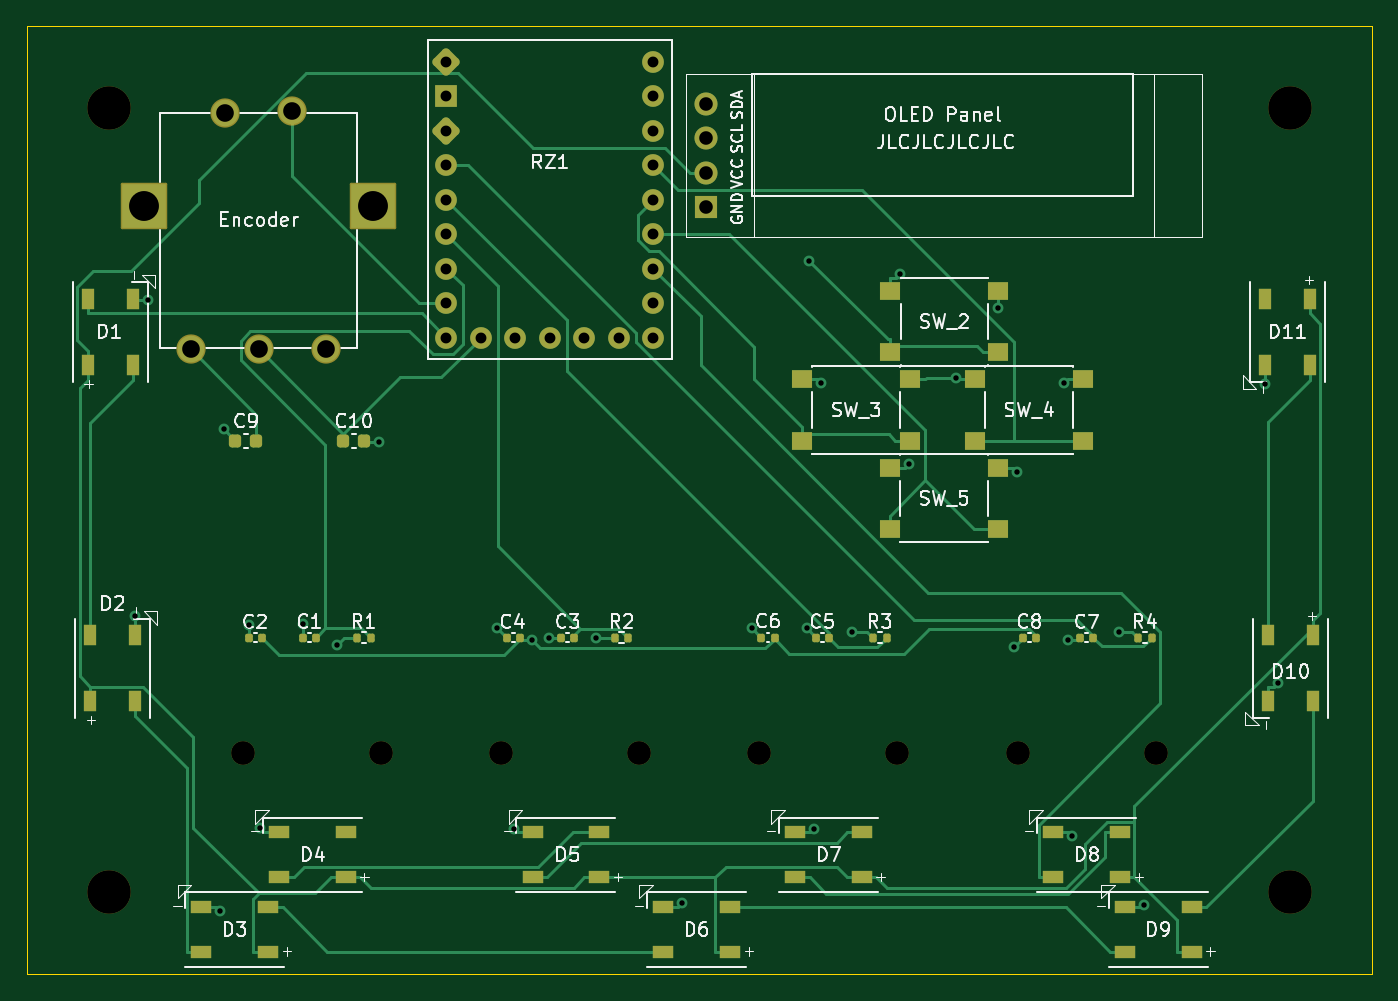
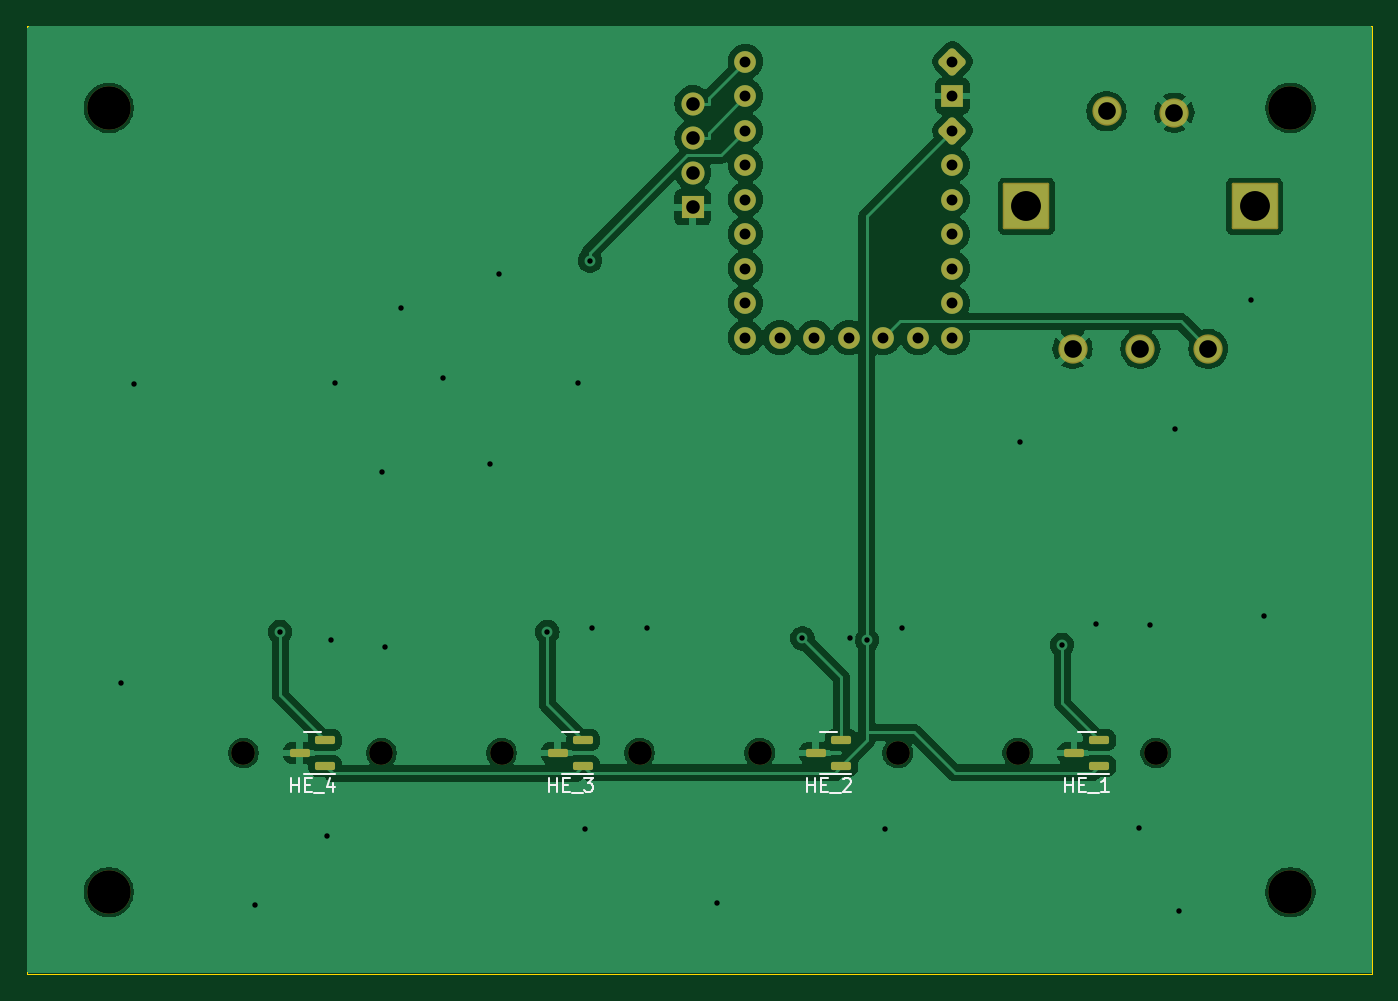
Circuit board: 11 layer files. Board 99.0 x 69.8 mm.
- bottom_copper: strellpad-B_Cu.gbl (88553 bytes)
- bottom_mask: strellpad-B_Mask.gbs (3060 bytes)
- paste: strellpad-B_Paste.gbp (1455 bytes)
- bottom_silk: strellpad-B_Silkscreen.gbo (7226 bytes)
- outline: strellpad-Edge_Cuts.gm1 (648 bytes)
- top_copper: strellpad-F_Cu.gtl (20731 bytes)
- top_mask: strellpad-F_Mask.gts (5570 bytes)
- paste: strellpad-F_Paste.gtp (3945 bytes)
- top_silk: strellpad-F_Silkscreen.gto (75800 bytes)
- drill: strellpad-NPTH.drl (575 bytes)
- drill: strellpad-PTH.drl (1682 bytes)

=== bottom_copper: strellpad-B_Cu.gbl (88553 bytes, source omitted) ===
=== bottom_mask: strellpad-B_Mask.gbs (3060 bytes, source withheld) ===
=== paste: strellpad-B_Paste.gbp (1455 bytes, source withheld) ===
=== bottom_silk: strellpad-B_Silkscreen.gbo (7226 bytes, source omitted) ===
=== outline: strellpad-Edge_Cuts.gm1 ===
G04 #@! TF.GenerationSoftware,KiCad,Pcbnew,8.0.1*
G04 #@! TF.CreationDate,2024-04-13T19:32:53-07:00*
G04 #@! TF.ProjectId,strellpad,73747265-6c6c-4706-9164-2e6b69636164,rev?*
G04 #@! TF.SameCoordinates,Original*
G04 #@! TF.FileFunction,Profile,NP*
%FSLAX46Y46*%
G04 Gerber Fmt 4.6, Leading zero omitted, Abs format (unit mm)*
G04 Created by KiCad (PCBNEW 8.0.1) date 2024-04-13 19:32:53*
%MOMM*%
%LPD*%
G01*
G04 APERTURE LIST*
G04 #@! TA.AperFunction,Profile*
%ADD10C,0.100000*%
G04 #@! TD*
G04 APERTURE END LIST*
D10*
X85710000Y-87500000D02*
X184710000Y-87500000D01*
X184710000Y-157250000D01*
X85710000Y-157250000D01*
X85710000Y-87500000D01*
M02*

=== top_copper: strellpad-F_Cu.gtl (20731 bytes, source omitted) ===
=== top_mask: strellpad-F_Mask.gts ===
G04 #@! TF.GenerationSoftware,KiCad,Pcbnew,8.0.1*
G04 #@! TF.CreationDate,2024-04-13T19:32:52-07:00*
G04 #@! TF.ProjectId,strellpad,73747265-6c6c-4706-9164-2e6b69636164,rev?*
G04 #@! TF.SameCoordinates,Original*
G04 #@! TF.FileFunction,Soldermask,Top*
G04 #@! TF.FilePolarity,Negative*
%FSLAX46Y46*%
G04 Gerber Fmt 4.6, Leading zero omitted, Abs format (unit mm)*
G04 Created by KiCad (PCBNEW 8.0.1) date 2024-04-13 19:32:52*
%MOMM*%
%LPD*%
G01*
G04 APERTURE LIST*
G04 Aperture macros list*
%AMRoundRect*
0 Rectangle with rounded corners*
0 $1 Rounding radius*
0 $2 $3 $4 $5 $6 $7 $8 $9 X,Y pos of 4 corners*
0 Add a 4 corners polygon primitive as box body*
4,1,4,$2,$3,$4,$5,$6,$7,$8,$9,$2,$3,0*
0 Add four circle primitives for the rounded corners*
1,1,$1+$1,$2,$3*
1,1,$1+$1,$4,$5*
1,1,$1+$1,$6,$7*
1,1,$1+$1,$8,$9*
0 Add four rect primitives between the rounded corners*
20,1,$1+$1,$2,$3,$4,$5,0*
20,1,$1+$1,$4,$5,$6,$7,0*
20,1,$1+$1,$6,$7,$8,$9,0*
20,1,$1+$1,$8,$9,$2,$3,0*%
G04 Aperture macros list end*
%ADD10RoundRect,0.140000X0.140000X0.170000X-0.140000X0.170000X-0.140000X-0.170000X0.140000X-0.170000X0*%
%ADD11R,1.500000X0.900000*%
%ADD12R,0.900000X1.500000*%
%ADD13RoundRect,0.102000X-1.608000X-1.608000X1.608000X-1.608000X1.608000X1.608000X-1.608000X1.608000X0*%
%ADD14C,2.154000*%
%ADD15C,1.750000*%
%ADD16RoundRect,0.140000X-0.140000X-0.170000X0.140000X-0.170000X0.140000X0.170000X-0.140000X0.170000X0*%
%ADD17RoundRect,0.135000X-0.135000X-0.185000X0.135000X-0.185000X0.135000X0.185000X-0.135000X0.185000X0*%
%ADD18R,1.550000X1.300000*%
%ADD19C,3.200000*%
%ADD20RoundRect,0.225000X-0.225000X-0.250000X0.225000X-0.250000X0.225000X0.250000X-0.225000X0.250000X0*%
%ADD21C,1.600000*%
%ADD22R,1.600000X1.600000*%
%ADD23RoundRect,0.300000X0.000000X-0.707107X0.707107X0.000000X0.000000X0.707107X-0.707107X0.000000X0*%
%ADD24R,1.700000X1.700000*%
%ADD25O,1.700000X1.700000*%
G04 APERTURE END LIST*
D10*
X140740000Y-132500000D03*
X139780000Y-132500000D03*
D11*
X171450000Y-155650000D03*
X171450000Y-152350000D03*
X166550000Y-152350000D03*
X166550000Y-155650000D03*
D12*
X90195000Y-112450000D03*
X93495000Y-112450000D03*
X93495000Y-107550000D03*
X90195000Y-107550000D03*
D13*
X94350000Y-100750000D03*
X111150000Y-100750000D03*
D14*
X97750000Y-111250000D03*
X102750000Y-111250000D03*
X107750000Y-111250000D03*
X100250000Y-93850000D03*
X105250000Y-93750000D03*
D15*
X101630000Y-141000000D03*
X111790000Y-141000000D03*
D11*
X147160000Y-150150000D03*
X147160000Y-146850000D03*
X142260000Y-146850000D03*
X142260000Y-150150000D03*
D16*
X106020000Y-132500000D03*
X106980000Y-132500000D03*
D11*
X103450000Y-155650000D03*
X103450000Y-152350000D03*
X98550000Y-152350000D03*
X98550000Y-155650000D03*
D16*
X163240000Y-132500000D03*
X164200000Y-132500000D03*
D10*
X102980000Y-132500000D03*
X102020000Y-132500000D03*
D12*
X180150000Y-107550000D03*
X176850000Y-107550000D03*
X176850000Y-112450000D03*
X180150000Y-112450000D03*
D16*
X125030000Y-132500000D03*
X125990000Y-132500000D03*
D12*
X180360000Y-132300000D03*
X177060000Y-132300000D03*
X177060000Y-137200000D03*
X180360000Y-137200000D03*
D17*
X109980000Y-132500000D03*
X111000000Y-132500000D03*
X128970000Y-132500000D03*
X129990000Y-132500000D03*
D18*
X155500000Y-113500000D03*
X163450000Y-113500000D03*
X155500000Y-118000000D03*
X163450000Y-118000000D03*
D19*
X178710000Y-93500000D03*
D11*
X109160000Y-150150000D03*
X109160000Y-146850000D03*
X104260000Y-146850000D03*
X104260000Y-150150000D03*
D15*
X120630000Y-141000000D03*
X130790000Y-141000000D03*
D18*
X149250000Y-120000000D03*
X157200000Y-120000000D03*
X149250000Y-124500000D03*
X157200000Y-124500000D03*
D20*
X109000000Y-118000000D03*
X110550000Y-118000000D03*
D15*
X139630000Y-141000000D03*
X149790000Y-141000000D03*
X158630000Y-141000000D03*
X168790000Y-141000000D03*
D11*
X166160000Y-150150000D03*
X166160000Y-146850000D03*
X161260000Y-146850000D03*
X161260000Y-150150000D03*
D10*
X159990000Y-132500000D03*
X159030000Y-132500000D03*
D16*
X143780000Y-132500000D03*
X144740000Y-132500000D03*
D21*
X131830000Y-90090000D03*
X131830000Y-92630000D03*
X131830000Y-95170000D03*
X131830000Y-97710000D03*
X131830000Y-100250000D03*
X131830000Y-102790000D03*
X131830000Y-105330000D03*
X131830000Y-107870000D03*
X131830000Y-110410000D03*
X129290000Y-110410000D03*
X126750000Y-110410000D03*
X124210000Y-110410000D03*
X121670000Y-110410000D03*
X119130000Y-110410000D03*
X116590000Y-110410000D03*
X116590000Y-107870000D03*
X116590000Y-105330000D03*
X116590000Y-102790000D03*
X116590000Y-100250000D03*
X116590000Y-97710000D03*
D22*
X116590000Y-92630000D03*
D23*
X116590000Y-95170000D03*
X116590000Y-90090000D03*
D10*
X121990000Y-132500000D03*
X121030000Y-132500000D03*
D11*
X127825000Y-150150000D03*
X127825000Y-146850000D03*
X122925000Y-146850000D03*
X122925000Y-150150000D03*
D24*
X135710000Y-100810000D03*
D25*
X135710000Y-98270000D03*
X135710000Y-95730000D03*
X135710000Y-93190000D03*
D19*
X178710000Y-151250000D03*
D11*
X137450000Y-155650000D03*
X137450000Y-152350000D03*
X132550000Y-152350000D03*
X132550000Y-155650000D03*
D17*
X147970000Y-132500000D03*
X148990000Y-132500000D03*
X167480000Y-132500000D03*
X168500000Y-132500000D03*
D18*
X149275000Y-107000000D03*
X157225000Y-107000000D03*
X149275000Y-111500000D03*
X157225000Y-111500000D03*
D19*
X91710000Y-93500000D03*
D20*
X101050000Y-118000000D03*
X102600000Y-118000000D03*
D19*
X91710000Y-151250000D03*
D12*
X90350000Y-137200000D03*
X93650000Y-137200000D03*
X93650000Y-132300000D03*
X90350000Y-132300000D03*
D18*
X142775000Y-113500000D03*
X150725000Y-113500000D03*
X142775000Y-118000000D03*
X150725000Y-118000000D03*
M02*

=== paste: strellpad-F_Paste.gtp ===
G04 #@! TF.GenerationSoftware,KiCad,Pcbnew,8.0.1*
G04 #@! TF.CreationDate,2024-04-13T19:32:52-07:00*
G04 #@! TF.ProjectId,strellpad,73747265-6c6c-4706-9164-2e6b69636164,rev?*
G04 #@! TF.SameCoordinates,Original*
G04 #@! TF.FileFunction,Paste,Top*
G04 #@! TF.FilePolarity,Positive*
%FSLAX46Y46*%
G04 Gerber Fmt 4.6, Leading zero omitted, Abs format (unit mm)*
G04 Created by KiCad (PCBNEW 8.0.1) date 2024-04-13 19:32:52*
%MOMM*%
%LPD*%
G01*
G04 APERTURE LIST*
G04 Aperture macros list*
%AMRoundRect*
0 Rectangle with rounded corners*
0 $1 Rounding radius*
0 $2 $3 $4 $5 $6 $7 $8 $9 X,Y pos of 4 corners*
0 Add a 4 corners polygon primitive as box body*
4,1,4,$2,$3,$4,$5,$6,$7,$8,$9,$2,$3,0*
0 Add four circle primitives for the rounded corners*
1,1,$1+$1,$2,$3*
1,1,$1+$1,$4,$5*
1,1,$1+$1,$6,$7*
1,1,$1+$1,$8,$9*
0 Add four rect primitives between the rounded corners*
20,1,$1+$1,$2,$3,$4,$5,0*
20,1,$1+$1,$4,$5,$6,$7,0*
20,1,$1+$1,$6,$7,$8,$9,0*
20,1,$1+$1,$8,$9,$2,$3,0*%
G04 Aperture macros list end*
%ADD10RoundRect,0.140000X0.140000X0.170000X-0.140000X0.170000X-0.140000X-0.170000X0.140000X-0.170000X0*%
%ADD11R,1.500000X0.900000*%
%ADD12R,0.900000X1.500000*%
%ADD13RoundRect,0.140000X-0.140000X-0.170000X0.140000X-0.170000X0.140000X0.170000X-0.140000X0.170000X0*%
%ADD14RoundRect,0.135000X-0.135000X-0.185000X0.135000X-0.185000X0.135000X0.185000X-0.135000X0.185000X0*%
%ADD15R,1.550000X1.300000*%
%ADD16RoundRect,0.225000X-0.225000X-0.250000X0.225000X-0.250000X0.225000X0.250000X-0.225000X0.250000X0*%
G04 APERTURE END LIST*
D10*
X140740000Y-132500000D03*
X139780000Y-132500000D03*
D11*
X171450000Y-155650000D03*
X171450000Y-152350000D03*
X166550000Y-152350000D03*
X166550000Y-155650000D03*
D12*
X90195000Y-112450000D03*
X93495000Y-112450000D03*
X93495000Y-107550000D03*
X90195000Y-107550000D03*
D11*
X147160000Y-150150000D03*
X147160000Y-146850000D03*
X142260000Y-146850000D03*
X142260000Y-150150000D03*
D13*
X106020000Y-132500000D03*
X106980000Y-132500000D03*
D11*
X103450000Y-155650000D03*
X103450000Y-152350000D03*
X98550000Y-152350000D03*
X98550000Y-155650000D03*
D13*
X163240000Y-132500000D03*
X164200000Y-132500000D03*
D10*
X102980000Y-132500000D03*
X102020000Y-132500000D03*
D12*
X180150000Y-107550000D03*
X176850000Y-107550000D03*
X176850000Y-112450000D03*
X180150000Y-112450000D03*
D13*
X125030000Y-132500000D03*
X125990000Y-132500000D03*
D12*
X180360000Y-132300000D03*
X177060000Y-132300000D03*
X177060000Y-137200000D03*
X180360000Y-137200000D03*
D14*
X109980000Y-132500000D03*
X111000000Y-132500000D03*
X128970000Y-132500000D03*
X129990000Y-132500000D03*
D15*
X155500000Y-113500000D03*
X163450000Y-113500000D03*
X155500000Y-118000000D03*
X163450000Y-118000000D03*
D11*
X109160000Y-150150000D03*
X109160000Y-146850000D03*
X104260000Y-146850000D03*
X104260000Y-150150000D03*
D15*
X149250000Y-120000000D03*
X157200000Y-120000000D03*
X149250000Y-124500000D03*
X157200000Y-124500000D03*
D16*
X109000000Y-118000000D03*
X110550000Y-118000000D03*
D11*
X166160000Y-150150000D03*
X166160000Y-146850000D03*
X161260000Y-146850000D03*
X161260000Y-150150000D03*
D10*
X159990000Y-132500000D03*
X159030000Y-132500000D03*
D13*
X143780000Y-132500000D03*
X144740000Y-132500000D03*
D10*
X121990000Y-132500000D03*
X121030000Y-132500000D03*
D11*
X127825000Y-150150000D03*
X127825000Y-146850000D03*
X122925000Y-146850000D03*
X122925000Y-150150000D03*
X137450000Y-155650000D03*
X137450000Y-152350000D03*
X132550000Y-152350000D03*
X132550000Y-155650000D03*
D14*
X147970000Y-132500000D03*
X148990000Y-132500000D03*
X167480000Y-132500000D03*
X168500000Y-132500000D03*
D15*
X149275000Y-107000000D03*
X157225000Y-107000000D03*
X149275000Y-111500000D03*
X157225000Y-111500000D03*
D16*
X101050000Y-118000000D03*
X102600000Y-118000000D03*
D12*
X90350000Y-137200000D03*
X93650000Y-137200000D03*
X93650000Y-132300000D03*
X90350000Y-132300000D03*
D15*
X142775000Y-113500000D03*
X150725000Y-113500000D03*
X142775000Y-118000000D03*
X150725000Y-118000000D03*
M02*

=== top_silk: strellpad-F_Silkscreen.gto (75800 bytes, source omitted) ===
=== drill: strellpad-NPTH.drl ===
M48
; DRILL file {KiCad 8.0.1} date 2024-04-13T19:33:14-0700
; FORMAT={-:-/ absolute / metric / decimal}
; #@! TF.CreationDate,2024-04-13T19:33:14-07:00
; #@! TF.GenerationSoftware,Kicad,Pcbnew,8.0.1
; #@! TF.FileFunction,NonPlated,1,2,NPTH
FMAT,2
METRIC
; #@! TA.AperFunction,NonPlated,NPTH,ComponentDrill
T1C1.750
; #@! TA.AperFunction,NonPlated,NPTH,ComponentDrill
T2C3.200
%
G90
G05
T1
X101.63Y-141.0
X111.79Y-141.0
X120.63Y-141.0
X130.79Y-141.0
X139.63Y-141.0
X149.79Y-141.0
X158.63Y-141.0
X168.79Y-141.0
T2
X91.71Y-93.5
X91.71Y-151.25
X178.71Y-93.5
X178.71Y-151.25
M30

=== drill: strellpad-PTH.drl ===
M48
; DRILL file {KiCad 8.0.1} date 2024-04-13T19:33:14-0700
; FORMAT={-:-/ absolute / metric / decimal}
; #@! TF.CreationDate,2024-04-13T19:33:14-07:00
; #@! TF.GenerationSoftware,Kicad,Pcbnew,8.0.1
; #@! TF.FileFunction,Plated,1,2,PTH
FMAT,2
METRIC
; #@! TA.AperFunction,Plated,PTH,ViaDrill
T1C0.400
; #@! TA.AperFunction,Plated,PTH,ComponentDrill
T2C0.800
; #@! TA.AperFunction,Plated,PTH,ComponentDrill
T3C1.000
; #@! TA.AperFunction,Plated,PTH,ComponentDrill
T4C1.300
; #@! TA.AperFunction,Plated,PTH,ComponentDrill
T5C2.200
%
G90
G05
T1
X93.65Y-130.935
X94.604Y-107.665
X99.917Y-152.64
X100.213Y-117.163
X102.02Y-131.542
X102.884Y-146.551
X106.02Y-131.538
X108.519Y-133.035
X111.604Y-118.072
X120.342Y-131.812
X121.56Y-146.561
X122.895Y-132.705
X124.141Y-132.56
X127.634Y-132.564
X133.927Y-152.05
X139.097Y-131.817
X143.098Y-131.818
X143.292Y-104.741
X143.62Y-146.567
X144.162Y-113.726
X146.415Y-132.09
X149.999Y-105.73
X150.658Y-119.694
X154.108Y-113.355
X157.225Y-108.258
X158.348Y-133.182
X158.598Y-120.296
X162.051Y-113.726
X162.314Y-132.692
X162.629Y-147.142
X166.09Y-132.09
X167.94Y-152.21
X176.85Y-113.821
X177.786Y-135.848
T2
X116.59Y-90.09
X116.59Y-92.63
X116.59Y-95.17
X116.59Y-97.71
X116.59Y-100.25
X116.59Y-102.79
X116.59Y-105.33
X116.59Y-107.87
X116.59Y-110.41
X119.13Y-110.41
X121.67Y-110.41
X124.21Y-110.41
X126.75Y-110.41
X129.29Y-110.41
X131.83Y-90.09
X131.83Y-92.63
X131.83Y-95.17
X131.83Y-97.71
X131.83Y-100.25
X131.83Y-102.79
X131.83Y-105.33
X131.83Y-107.87
X131.83Y-110.41
T3
X135.71Y-93.19
X135.71Y-95.73
X135.71Y-98.27
X135.71Y-100.81
T4
X97.75Y-111.25
X100.25Y-93.85
X102.75Y-111.25
X105.25Y-93.75
X107.75Y-111.25
T5
X94.35Y-100.75
X111.15Y-100.75
M30

